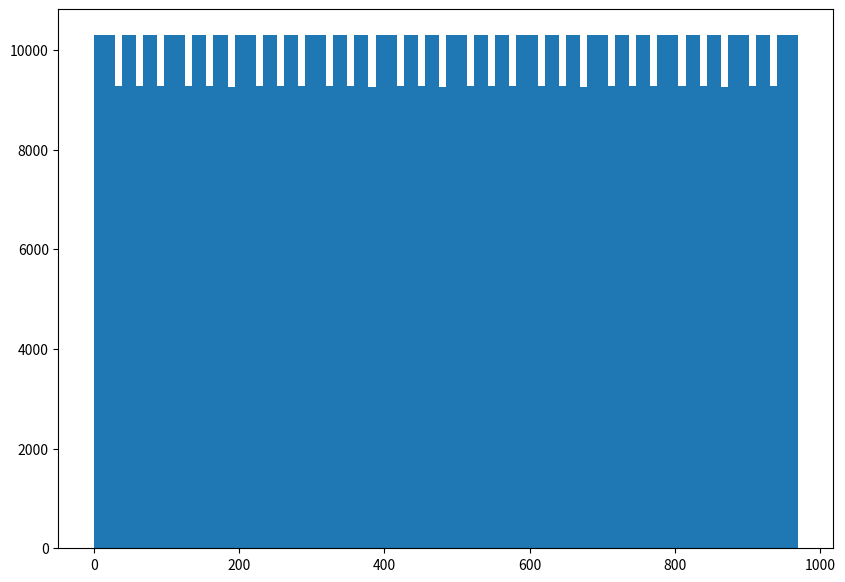

This chart was generated by the following Python code:
from matplotlib import pyplot as plt
from math import trunc as tr

def salary_to_bucket(value):
    alpha = 2 / (1 + pow(5, 0.5))
    m = 971
    bucket = tr((value * alpha - tr(value * alpha)) * m)
    return bucket

myhist = [0] * 1000000
n_bins = 100
for i in range(1000000):
    myhist[i] = salary_to_bucket(71*i)

fig, ax = plt.subplots(figsize =(10, 7))
ax.hist(myhist, bins = n_bins)
 
plt.show()